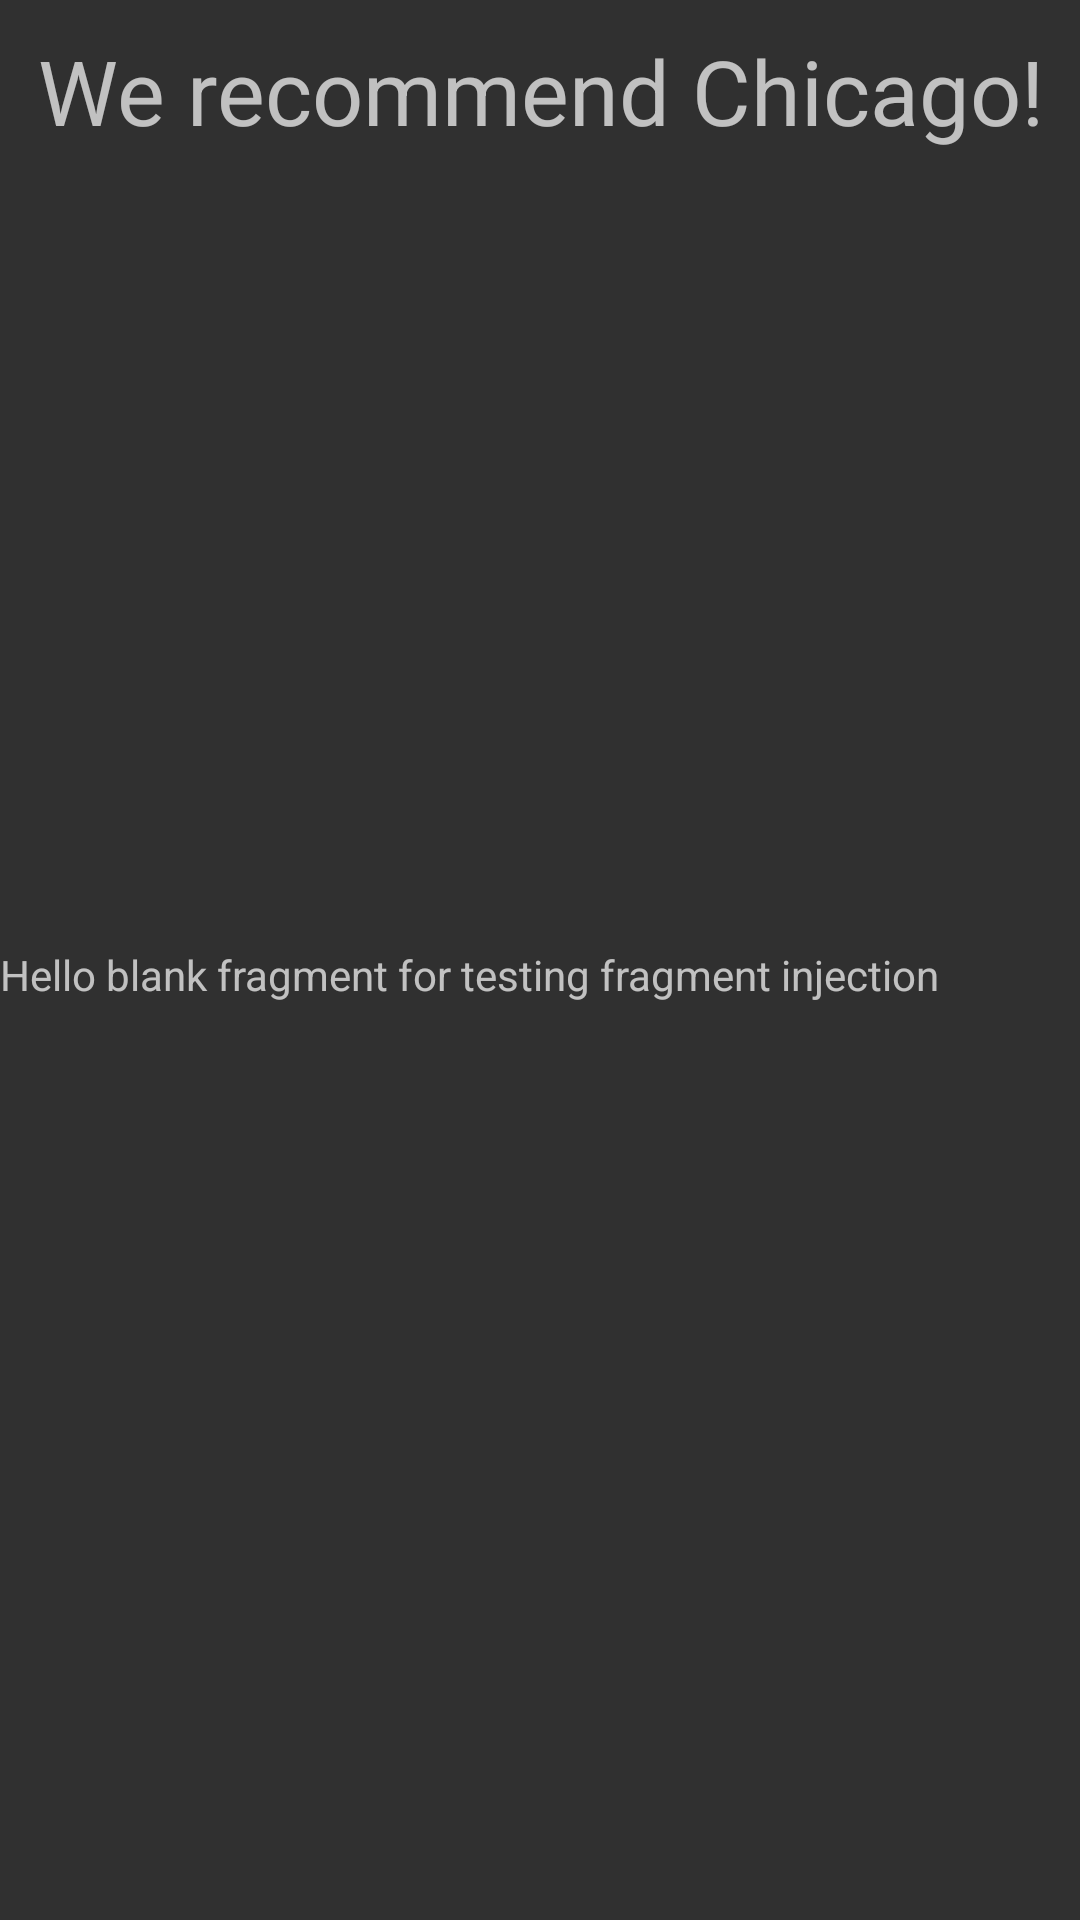

The Android layout XML behind this screen, and the referenced resources:
<!-- AndroidManifest.xml: application theme AppTheme -->
<!-- res/layout/chicago_fragment.xml -->
<?xml version="1.0" encoding="utf-8"?>
<LinearLayout xmlns:android="http://schemas.android.com/apk/res/android"
    android:orientation="vertical" android:layout_width="match_parent"
    android:layout_height="match_parent">

    <TextView
        android:id="@+id/textView"
        android:layout_width="match_parent"
        android:layout_height="wrap_content"
        android:text="We recommend Chicago!"
        android:gravity="center"
        android:textSize="30dp"
        android:layout_marginTop="10dp"
        android:layout_marginBottom="20dp"/>

    <ImageView
        android:id="@+id/imageView"
        android:layout_width="wrap_content"
        android:layout_height="245dp"
        android:src="@drawable/chicago" />

    <TextView
        android:layout_width="match_parent"
        android:layout_height="match_parent"
        android:text="@string/hello_blank_fragment" />

</LinearLayout>
<!-- resources referenced by this layout -->
<resources>
  <string name="hello_blank_fragment">Hello blank fragment for testing fragment injection</string>
  <style name="AppTheme" parent="Theme.AppCompat.NoActionBar">
          
          <item name="colorPrimary">@color/colorPrimary</item>
          <item name="colorPrimaryDark">@color/colorPrimaryDark</item>
          <item name="colorAccent">@color/colorAccent</item>
          <item name="android:buttonStyle">@drawable/roundedbutton</item>
      </style>
  <color name="colorPrimary">#FF5945</color>
  <color name="colorPrimaryDark">#00574B</color>
  <color name="colorAccent">#D81B60</color>
  <!-- drawable roundedbutton (drawable) -->
  <?xml version="1.0" encoding="utf-8"?>
  <selector xmlns:android="http://schemas.android.com/apk/res/android">
      <item>
          <shape android:shape="rectangle">
              
              <solid android:color="#00000000" />
              
              <stroke android:width="2dp" android:color="#FFE91E63" />
  
              
              <corners android:radius="3dp" />
  
          </shape>
      </item>
  </selector>
</resources>
